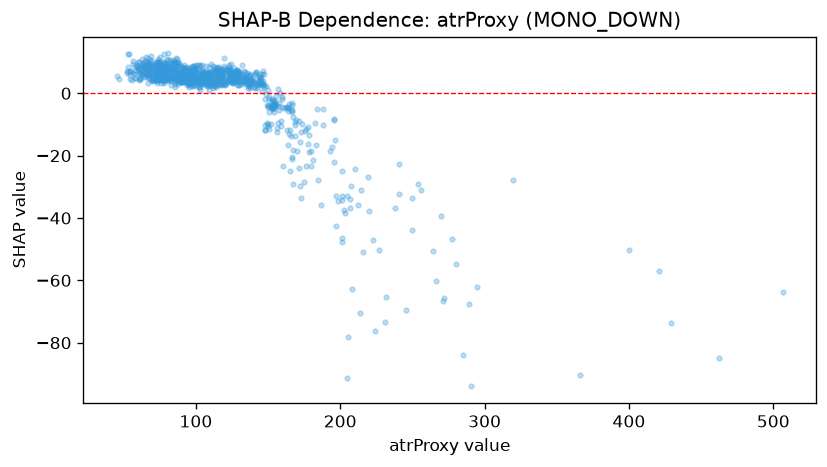

The table this chart was drawn from, first rows:
feature_value, shap_value
177.4, -10.96
155.5, -1.005
127.9, 4.07
91.1, 6.661
103.1, 5.748
147.9, -1.996
85.8, 10.17
197.2, -33.09
195.6, -22.15
154.2, -4.54
115.0, 8.084
110.0, 3.636
119.6, 11.39
85.3, 8.731
103.8, 4.855
148.9, -0.3872
78.9, 7.072
73.8, 10.16
178.1, -18.79
201.2, -47.65
99.6, 4.083
194.2, -17.19
174.9, -28.54
94.9, 6.061
123.9, 7.362
150.6, -11.33
83.3, 8.173
88.3, 6.334
137.6, 4.065
120.1, 7.987
126.1, 5.374
104.3, 7.538
116.4, 3.485
180.9, -21.37
160.6, -23.27
92.9, 6.27
128.4, 2.786
150.1, -4.46
126.1, 8.15
100.0, 5.238
100.3, 5.709
103.1, 8.588
128.5, 7.361
102.1, 5.676
53.1, 8.57
136.6, 5.614
138.0, 3.474
201.3, -34.23
215.5, -50.98
208.4, -62.82
118.3, 5.619
121.1, 5
122.8, 6.545
52.9, 12.6
156.8, -4.107
77.1, 5.244
86.6, 9.221
80.7, 10.82
110.1, 4.513
88.0, 6.25
... 913 more rows
